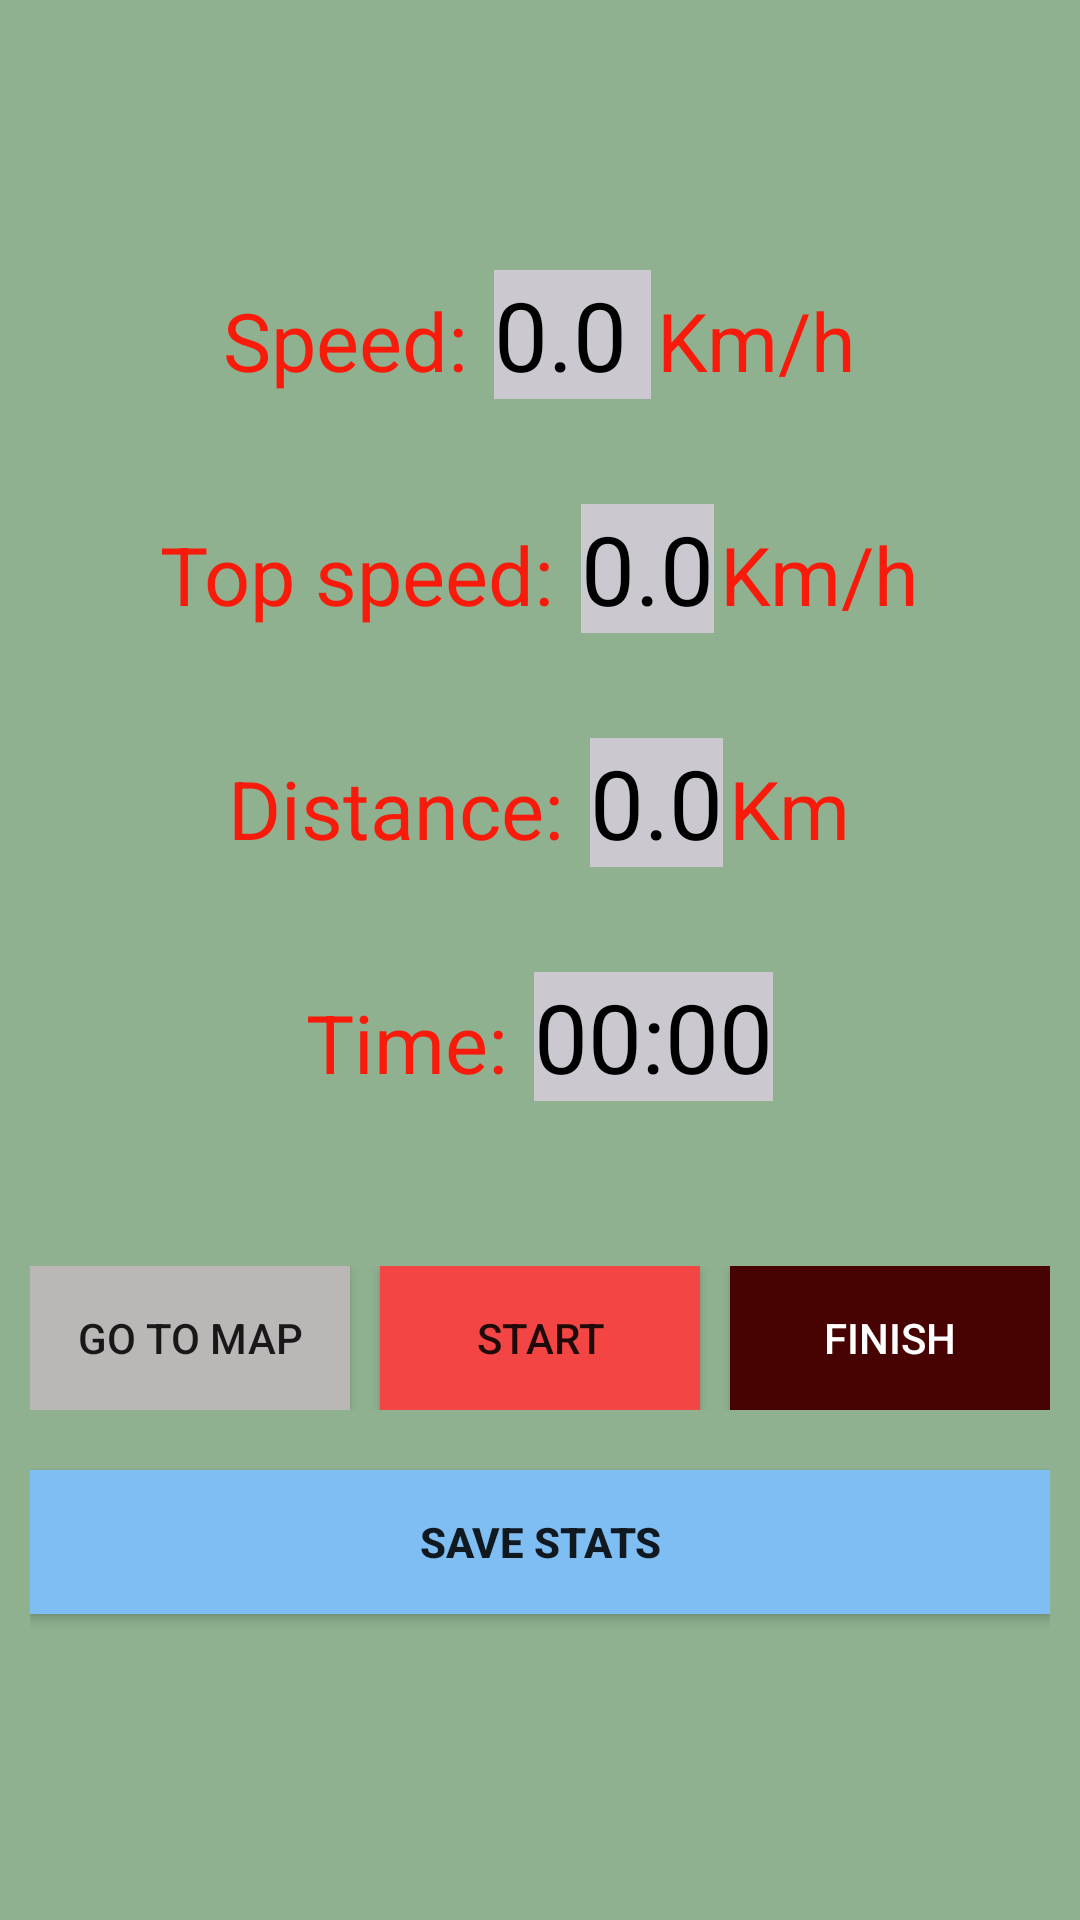

Produce the Android XML layout that renders to this screen, including the resource entries it uses.
<!-- AndroidManifest.xml: application theme Theme.GroupCycling -->
<!-- res/layout/activity_single_ride.xml -->
<?xml version="1.0" encoding="utf-8"?>
<LinearLayout xmlns:android="http://schemas.android.com/apk/res/android"
    xmlns:app="http://schemas.android.com/apk/res-auto"
    xmlns:tools="http://schemas.android.com/tools"
    android:layout_width="match_parent"
    android:layout_height="match_parent"
    tools:context=".SingleRideActivity"
    android:orientation="vertical"
    android:padding="10dp"
    android:gravity="center_horizontal"
    android:background="#8FB190">

    <LinearLayout
        android:layout_width="wrap_content"
        android:layout_height="wrap_content"
        android:orientation="horizontal"
        android:layout_marginBottom="15dp"
        android:layout_marginTop="60dp">

        <TextView
            android:layout_width="wrap_content"
            android:layout_height="wrap_content"
            android:layout_marginTop="20dp"
            android:layout_marginEnd="2dp"
            android:text="Speed: "
            android:textSize="27sp"
            android:textColor="#F81B0B"/>

        <TextView
            android:layout_width="wrap_content"
            android:layout_height="wrap_content"
            android:text="0.0 "
            android:layout_marginTop="20dp"
            android:textSize="32sp"
            android:id="@+id/speedTv"
            android:textColor="#000"
            android:background="#CBC9CF"
            android:fontFamily="@font/digital"/>

        <TextView
            android:layout_width="match_parent"
            android:layout_height="wrap_content"
            android:layout_marginTop="20dp"
            android:layout_marginStart="2dp"
            android:text="Km/h"
            android:textSize="27sp"
            android:textColor="#F81B0B"/>

    </LinearLayout>

    <LinearLayout
        android:layout_width="wrap_content"
        android:layout_height="wrap_content"
        android:orientation="horizontal"
        android:layout_marginBottom="15dp">

        <TextView
            android:layout_width="wrap_content"
            android:layout_height="wrap_content"
            android:layout_marginTop="20dp"
            android:layout_marginEnd="2dp"
            android:text="Top speed: "
            android:textSize="27sp"
            android:textColor="#F81B0B"/>

        <TextView
            android:layout_width="wrap_content"
            android:layout_height="wrap_content"
            android:text="0.0"
            android:layout_marginTop="20dp"
            android:textSize="32sp"
            android:id="@+id/topSpeedTv"
            android:textColor="#000"
            android:background="#CBC9CF"
            android:fontFamily="@font/digital"/>

        <TextView
            android:layout_width="match_parent"
            android:layout_height="wrap_content"
            android:layout_marginTop="20dp"
            android:layout_marginStart="2dp"
            android:text="Km/h"
            android:textSize="27sp"
            android:textColor="#F81B0B"/>

    </LinearLayout>

    <LinearLayout
        android:layout_width="wrap_content"
        android:layout_height="wrap_content"
        android:orientation="horizontal"
        android:layout_marginBottom="15dp">

        <TextView
            android:layout_width="wrap_content"
            android:layout_height="wrap_content"
            android:layout_marginTop="20dp"
            android:layout_marginEnd="2dp"
            android:text="Distance: "
            android:textSize="27sp"
            android:textColor="#F81B0B"/>

        <TextView
            android:layout_width="wrap_content"
            android:layout_height="wrap_content"
            android:text="0.0"
            android:layout_marginTop="20dp"
            android:textSize="32sp"
            android:id="@+id/distanceTv"
            android:textColor="#000"
            android:background="#CBC9CF"
            android:fontFamily="@font/digital"/>

        <TextView
            android:layout_width="match_parent"
            android:layout_height="wrap_content"
            android:layout_marginTop="20dp"
            android:layout_marginStart="2dp"
            android:text="Km"
            android:textSize="27sp"
            android:textColor="#F81B0B"/>

    </LinearLayout>

    <LinearLayout
        android:layout_width="wrap_content"
        android:layout_height="wrap_content"
        android:orientation="horizontal"
        android:layout_marginBottom="15dp">

        <TextView
            android:layout_width="wrap_content"
            android:layout_height="wrap_content"
            android:layout_marginTop="20dp"
            android:layout_marginEnd="2dp"
            android:text="Time: "
            android:textSize="27sp"
            android:textColor="#F81B0B"/>

        <Chronometer
            android:layout_width="wrap_content"
            android:layout_height="wrap_content"
            android:layout_marginTop="20dp"
            android:textSize="32sp"
            android:id="@+id/chronometer"
            android:textColor="#000"
            android:background="#CBC9CF"
            android:fontFamily="@font/digital"/>

    </LinearLayout>

    <LinearLayout
        android:layout_width="match_parent"
        android:layout_height="wrap_content"
        android:orientation="horizontal"
        android:layout_marginBottom="20dp"
        android:layout_marginTop="40dp">

        <Button
            android:layout_width="0dp"
            android:layout_height="wrap_content"
            android:id="@+id/showMap"
            android:layout_weight="1"
            android:text="go to map"
            android:layout_marginRight="10dp"
            android:background="#BCB7B7"/>

        <Button
            android:layout_width="0dp"
            android:layout_height="wrap_content"
            android:id="@+id/startBtn"
            android:layout_weight="1"
            android:text="start"
            android:layout_marginRight="10dp"
            android:background="#F44545"/>

        <Button
            android:layout_width="0dp"
            android:layout_height="wrap_content"
            android:layout_weight="1"
            android:text="finish"
            android:id="@+id/finishBtn"
            android:background="#470202"
            android:textColor="#FFFFFF"/>

    </LinearLayout>

    <Button
        android:layout_width="match_parent"
        android:layout_height="wrap_content"
        android:id="@+id/saveBtn"
        android:text="save stats"
        android:textStyle="bold"
        android:background="#7EBEF3"/>

</LinearLayout>
<!-- resources referenced by this layout -->
<resources>
  <style name="Theme.GroupCycling" parent="Theme.AppCompat.DayNight.DarkActionBar">
          
          <item name="colorPrimary">@color/purple_500</item>
          <item name="colorPrimaryVariant">@color/purple_700</item>
          <item name="colorOnPrimary">@color/white</item>
          
          <item name="colorSecondary">@color/teal_200</item>
          <item name="colorSecondaryVariant">@color/teal_700</item>
          <item name="colorOnSecondary">@color/black</item>
          
          <item name="android:statusBarColor">?attr/colorPrimaryVariant</item>
          
          <item name="android:windowFullscreen">true</item>
      </style>
  <color name="purple_500">#FF6200EE</color>
  <color name="purple_700">#FF3700B3</color>
  <color name="white">#FFFFFFFF</color>
  <color name="teal_200">#FF03DAC5</color>
  <color name="teal_700">#FF018786</color>
  <color name="black">#FF000000</color>
</resources>
